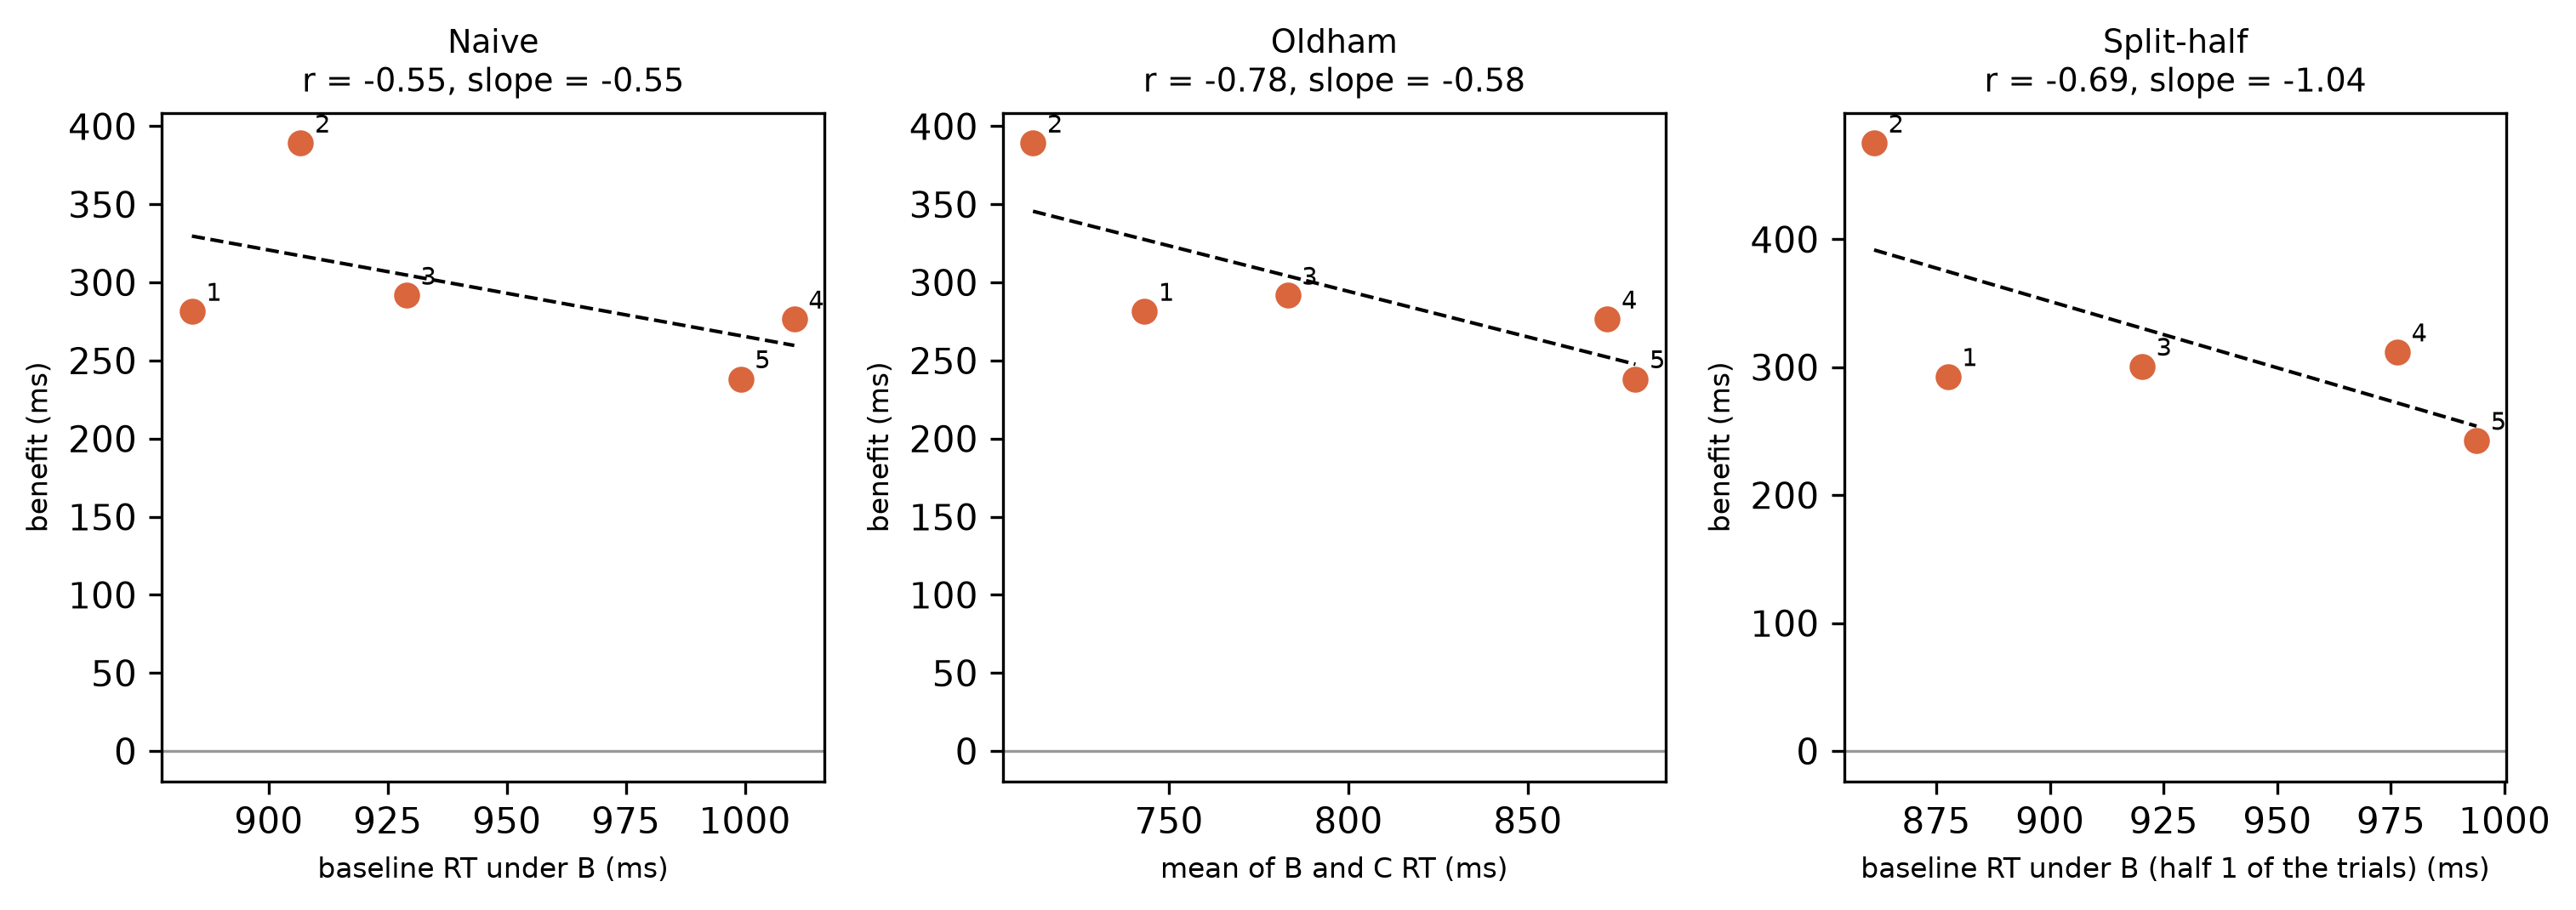

The data file committed next to this chart (first rows):
participant, finger_id, x, y, estimator
P18, 1, 0.8839, 0.2814, naive
P18, 2, 0.9067, 0.3892, naive
P18, 3, 0.9289, 0.2917, naive
P18, 4, 1.01, 0.2765, naive
P18, 5, 0.9991, 0.2383, naive
P18, 1, 0.7432, 0.2814, oldham
P18, 2, 0.7121, 0.3892, oldham
P18, 3, 0.7831, 0.2917, oldham
P18, 4, 0.8721, 0.2765, oldham
P18, 5, 0.88, 0.2383, oldham
P18, 1, 0.8775, 0.2926, split_half
P18, 2, 0.8613, 0.4751, split_half
P18, 3, 0.9203, 0.3007, split_half
P18, 4, 0.9764, 0.3119, split_half
P18, 5, 0.9938, 0.2427, split_half
